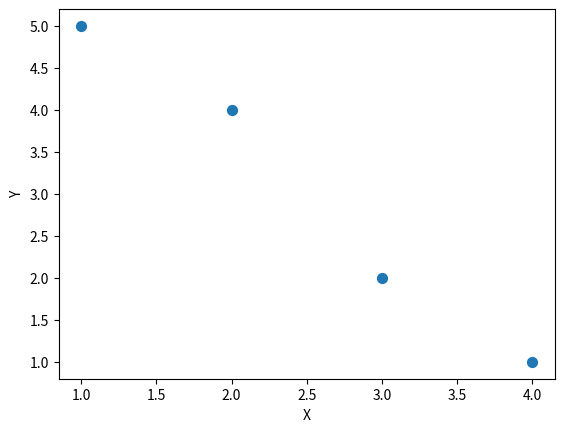
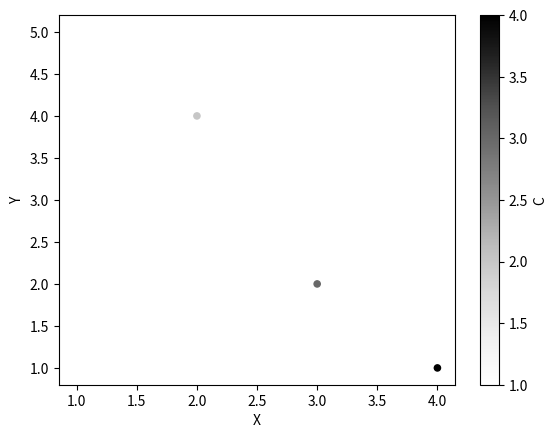
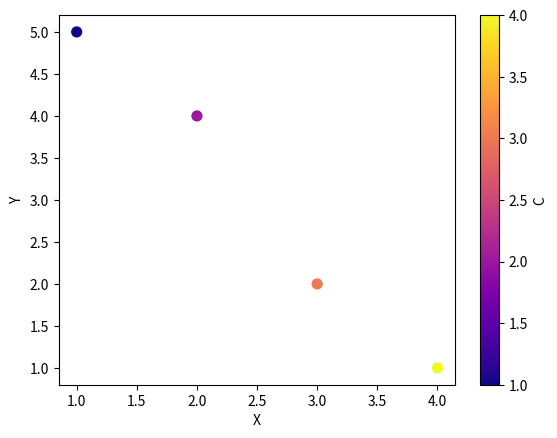

Generate these figures, in order, with matplotlib:
import pandas as pd
import matplotlib.pyplot as plt

test_df = pd.DataFrame({
        "X": [1, 2, 3, 4],
        "Y": [5, 4, 2, 1],
        "C": [1, 2, 3, 4]
    })


test_df.plot(kind="scatter", x="X", y="Y", s=50); 
plt.savefig("scatter-1.png")

test_df.plot(kind="scatter", x="X", y="Y", c="C");
plt.savefig("scatter-2.png")

test_df.plot(kind="scatter", x="X", y="Y", s=50, c="C", cmap="plasma");
plt.savefig("scatter-3.png")
